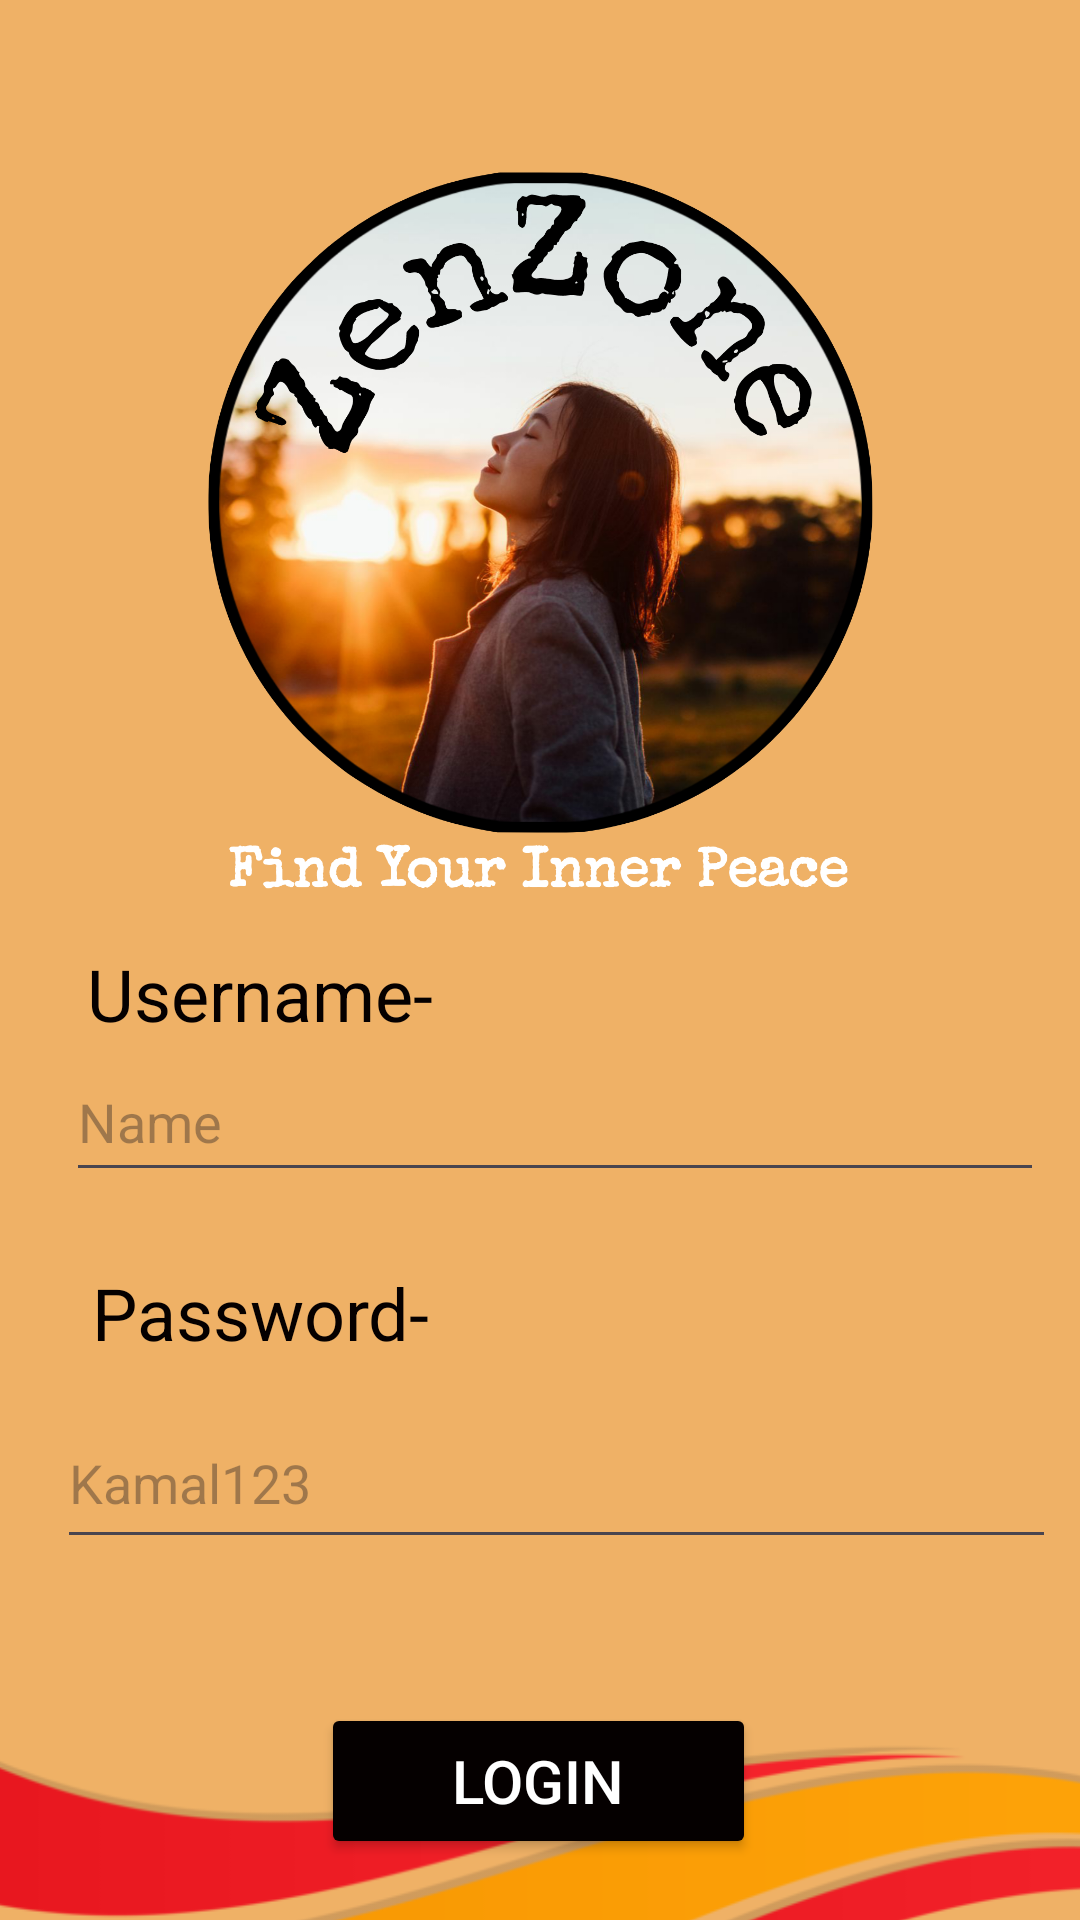

This screen was rendered from an Android layout file. Write that file and the resources it references.
<!-- AndroidManifest.xml: application theme Theme.Zenzone -->
<!-- res/layout/activity_3.xml -->
<?xml version="1.0" encoding="utf-8"?>
<androidx.constraintlayout.widget.ConstraintLayout xmlns:android="http://schemas.android.com/apk/res/android"
    xmlns:app="http://schemas.android.com/apk/res-auto"
    xmlns:tools="http://schemas.android.com/tools"
    android:id="@+id/main"
    android:layout_width="match_parent"
    android:layout_height="match_parent"
    android:background="@color/background"
    tools:context=".Activity3">

    <ImageView
        android:id="@+id/imageView40"
        android:layout_width="406dp"
        android:layout_height="344dp"
        android:layout_marginTop="428dp"
        app:layout_constraintEnd_toEndOf="parent"
        app:layout_constraintHorizontal_bias="0.4"
        app:layout_constraintStart_toStartOf="parent"
        app:layout_constraintTop_toTopOf="parent"
        app:srcCompat="@drawable/y" />

    <Button
        android:id="@+id/button4"
        android:layout_width="145dp"
        android:layout_height="52dp"
        android:layout_marginTop="48dp"
        android:backgroundTint="@color/black1"
        android:text="@string/login"
        android:textColor="@color/white"
        android:textSize="20sp"
        app:layout_constraintEnd_toEndOf="parent"
        app:layout_constraintHorizontal_bias="0.498"
        app:layout_constraintStart_toStartOf="parent"
        app:layout_constraintTop_toBottomOf="@+id/editTextTextPassword2"
        app:strokeColor="@color/white"
        app:strokeWidth="2dp" />

    <TextView
        android:id="@+id/textView3"
        android:layout_width="wrap_content"
        android:layout_height="wrap_content"
        android:layout_marginTop="12dp"
        android:text="@string/username"
        android:textColor="@color/black1"
        android:textSize="24sp"
        app:layout_constraintEnd_toEndOf="parent"
        app:layout_constraintHorizontal_bias="0.118"
        app:layout_constraintStart_toStartOf="parent"
        app:layout_constraintTop_toBottomOf="@+id/imageView2" />

    <TextView
        android:id="@+id/textView4"
        android:layout_width="wrap_content"
        android:layout_height="wrap_content"
        android:layout_marginTop="24dp"
        android:text="@string/password"
        android:textColor="@color/black1"
        android:textSize="24sp"
        app:layout_constraintEnd_toEndOf="parent"
        app:layout_constraintHorizontal_bias="0.124"
        app:layout_constraintStart_toStartOf="parent"
        app:layout_constraintTop_toBottomOf="@+id/editTextText3" />

    <EditText
        android:id="@+id/editTextText3"
        android:layout_width="326dp"
        android:layout_height="50dp"
        android:ems="10"
        android:hint="Name"
        android:inputType="text"
        app:layout_constraintEnd_toEndOf="parent"
        app:layout_constraintHorizontal_bias="0.647"
        app:layout_constraintStart_toStartOf="parent"
        app:layout_constraintTop_toBottomOf="@+id/textView3" />

    <EditText
        android:id="@+id/editTextTextPassword2"
        android:layout_width="333dp"
        android:layout_height="54dp"
        android:layout_marginTop="12dp"
        android:ems="10"
        android:hint="Kamal123"
        android:inputType="textPassword"
        app:layout_constraintEnd_toEndOf="parent"
        app:layout_constraintHorizontal_bias="0.705"
        app:layout_constraintStart_toStartOf="parent"
        app:layout_constraintTop_toBottomOf="@+id/textView4" />

    <ImageView
        android:id="@+id/imageView2"
        android:layout_width="293dp"
        android:layout_height="271dp"
        android:layout_marginTop="32dp"
        app:layout_constraintEnd_toEndOf="parent"
        app:layout_constraintStart_toStartOf="parent"
        app:layout_constraintTop_toTopOf="parent"
        app:srcCompat="@drawable/image1" />

</androidx.constraintlayout.widget.ConstraintLayout>
<!-- resources referenced by this layout -->
<resources>
  <color name="background">#EFB166</color>
  <color name="black1">#050000</color>
  <color name="white">#FFFFFFFF</color>
  <!-- drawable image1: png bitmap (drawable, 821300 bytes) -->
  <!-- drawable y: png bitmap (drawable, 29739 bytes) -->
  <string name="login">Login</string>
  <string name="password">Password-</string>
  <string name="username">Username-</string>
  <style name="Theme.Zenzone" parent="Base.Theme.Zenzone" />
  <style name="Base.Theme.Zenzone" parent="Theme.Material3.DayNight.NoActionBar">
          
          
      </style>
</resources>
